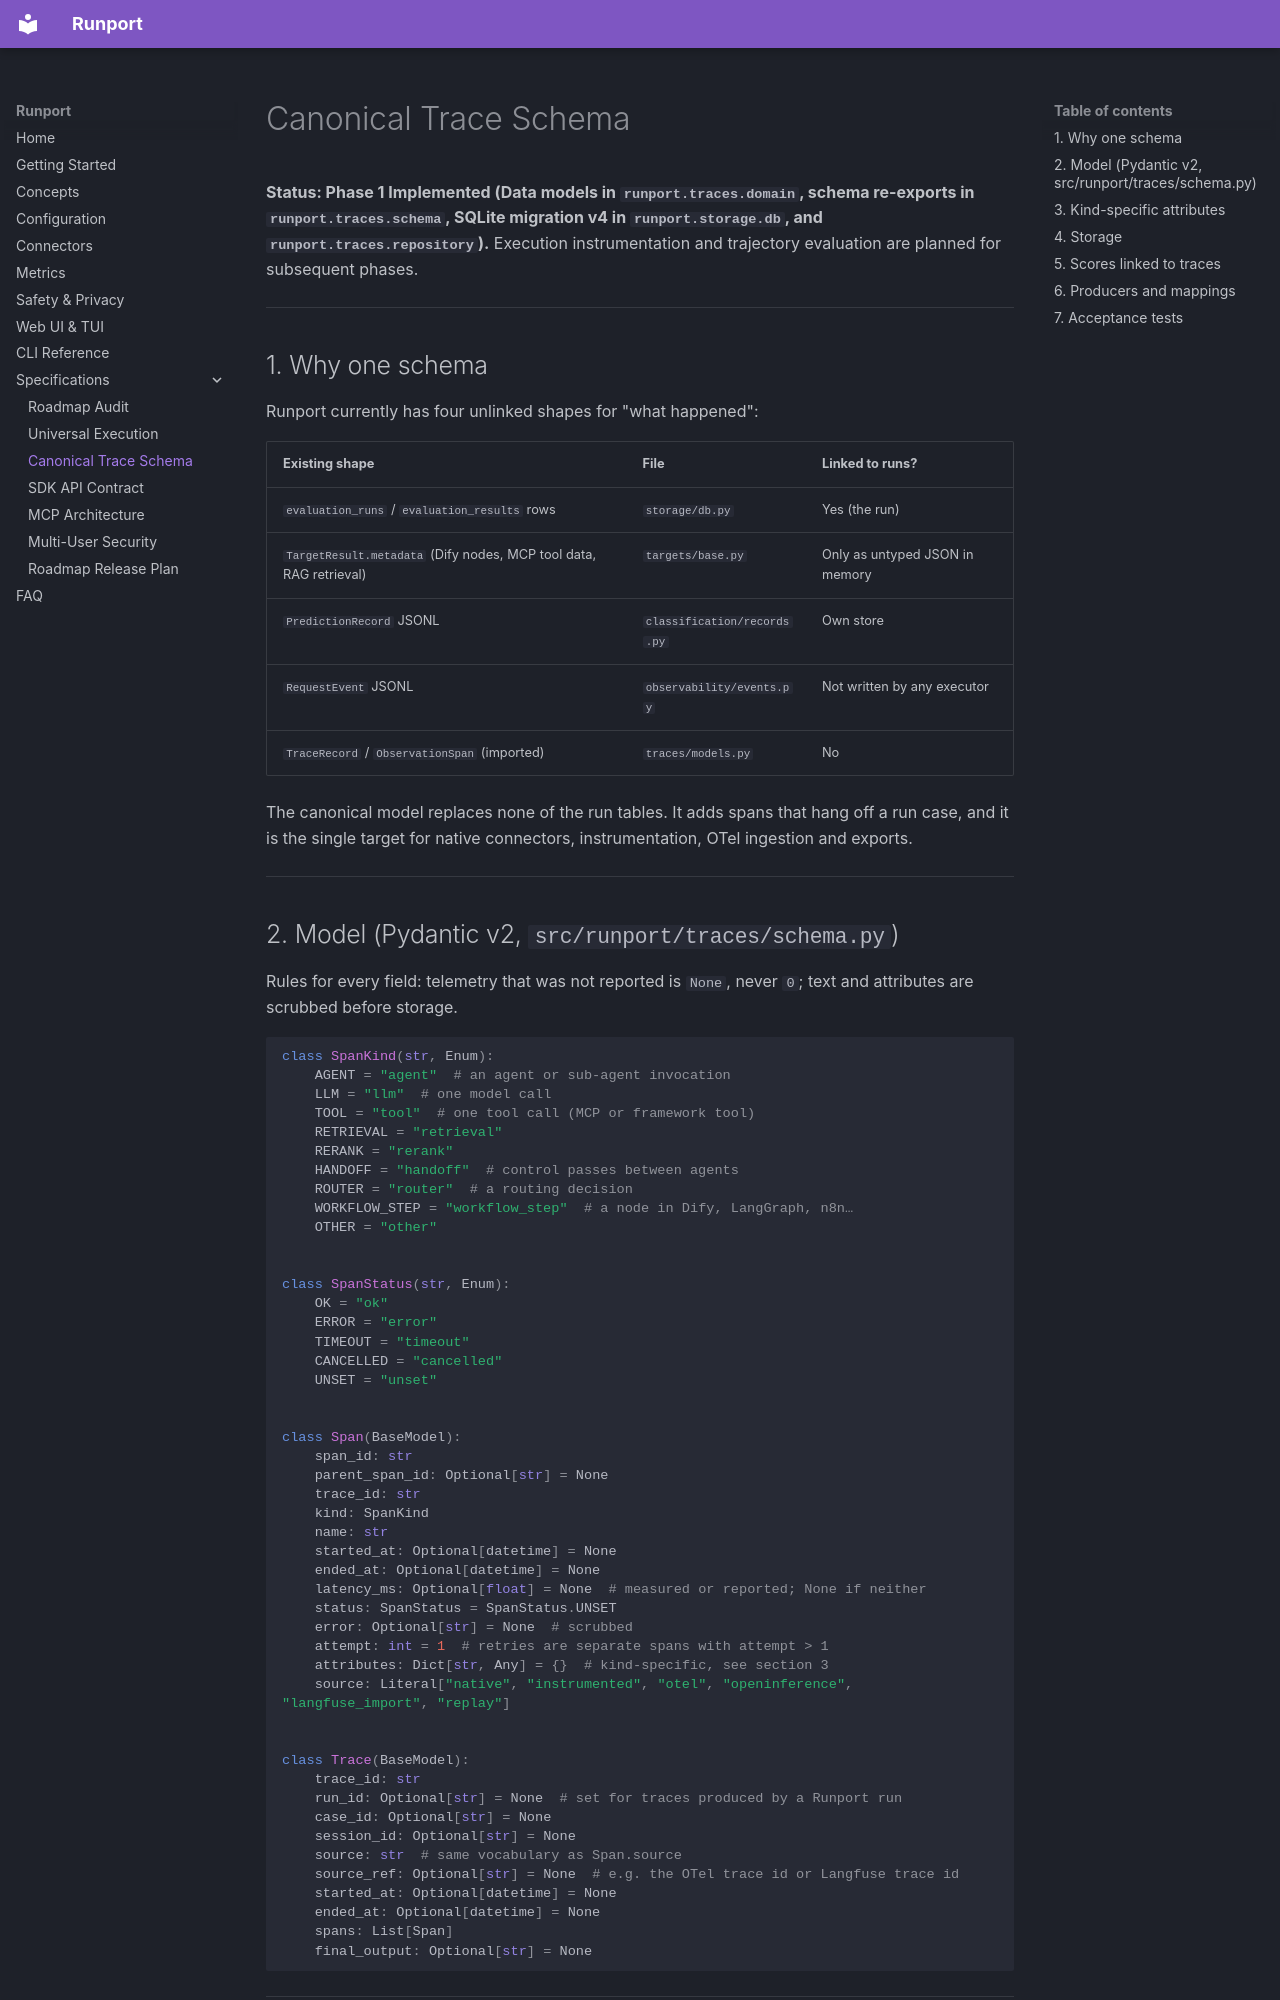

repository: Sudharsanselvaraj/Runport · page: CANONICAL_TRACE_SCHEMA/index.html · generator: mkdocs

# Canonical Trace Schema

**Status: Phase 1 Implemented (Data models in `runport.traces.domain`, schema re-exports in `runport.traces.schema`, SQLite migration v4 in `runport.storage.db`, and `runport.traces.repository`).** Execution instrumentation and trajectory evaluation are planned for subsequent phases.

---

## 1. Why one schema

Runport currently has four unlinked shapes for "what happened":

| Existing shape | File | Linked to runs? |
|:---|:---|:---|
| `evaluation_runs` / `evaluation_results` rows | `storage/db.py` | Yes (the run) |
| `TargetResult.metadata` (Dify nodes, MCP tool data, RAG retrieval) | `targets/base.py` | Only as untyped JSON in memory |
| `PredictionRecord` JSONL | `classification/records.py` | Own store |
| `RequestEvent` JSONL | `observability/events.py` | Not written by any executor |
| `TraceRecord` / `ObservationSpan` (imported) | `traces/models.py` | No |

The canonical model replaces none of the run tables. It adds spans that hang off a run case, and it is the single target for
native connectors, instrumentation, OTel ingestion and exports.

---

## 2. Model (Pydantic v2, `src/runport/traces/schema.py`)

Rules for every field: telemetry that was not reported is `None`, never `0`; text and attributes are scrubbed before storage.

```python
class SpanKind(str, Enum):
    AGENT = "agent"  # an agent or sub-agent invocation
    LLM = "llm"  # one model call
    TOOL = "tool"  # one tool call (MCP or framework tool)
    RETRIEVAL = "retrieval"
    RERANK = "rerank"
    HANDOFF = "handoff"  # control passes between agents
    ROUTER = "router"  # a routing decision
    WORKFLOW_STEP = "workflow_step"  # a node in Dify, LangGraph, n8n…
    OTHER = "other"


class SpanStatus(str, Enum):
    OK = "ok"
    ERROR = "error"
    TIMEOUT = "timeout"
    CANCELLED = "cancelled"
    UNSET = "unset"


class Span(BaseModel):
    span_id: str
    parent_span_id: Optional[str] = None
    trace_id: str
    kind: SpanKind
    name: str
    started_at: Optional[datetime] = None
    ended_at: Optional[datetime] = None
    latency_ms: Optional[float] = None  # measured or reported; None if neither
    status: SpanStatus = SpanStatus.UNSET
    error: Optional[str] = None  # scrubbed
    attempt: int = 1  # retries are separate spans with attempt > 1
    attributes: Dict[str, Any] = {}  # kind-specific, see section 3
    source: Literal["native", "instrumented", "otel", "openinference", "langfuse_import", "replay"]


class Trace(BaseModel):
    trace_id: str
    run_id: Optional[str] = None  # set for traces produced by a Runport run
    case_id: Optional[str] = None
    session_id: Optional[str] = None
    source: str  # same vocabulary as Span.source
    source_ref: Optional[str] = None  # e.g. the OTel trace id or Langfuse trace id
    started_at: Optional[datetime] = None
    ended_at: Optional[datetime] = None
    spans: List[Span]
    final_output: Optional[str] = None
```

---
